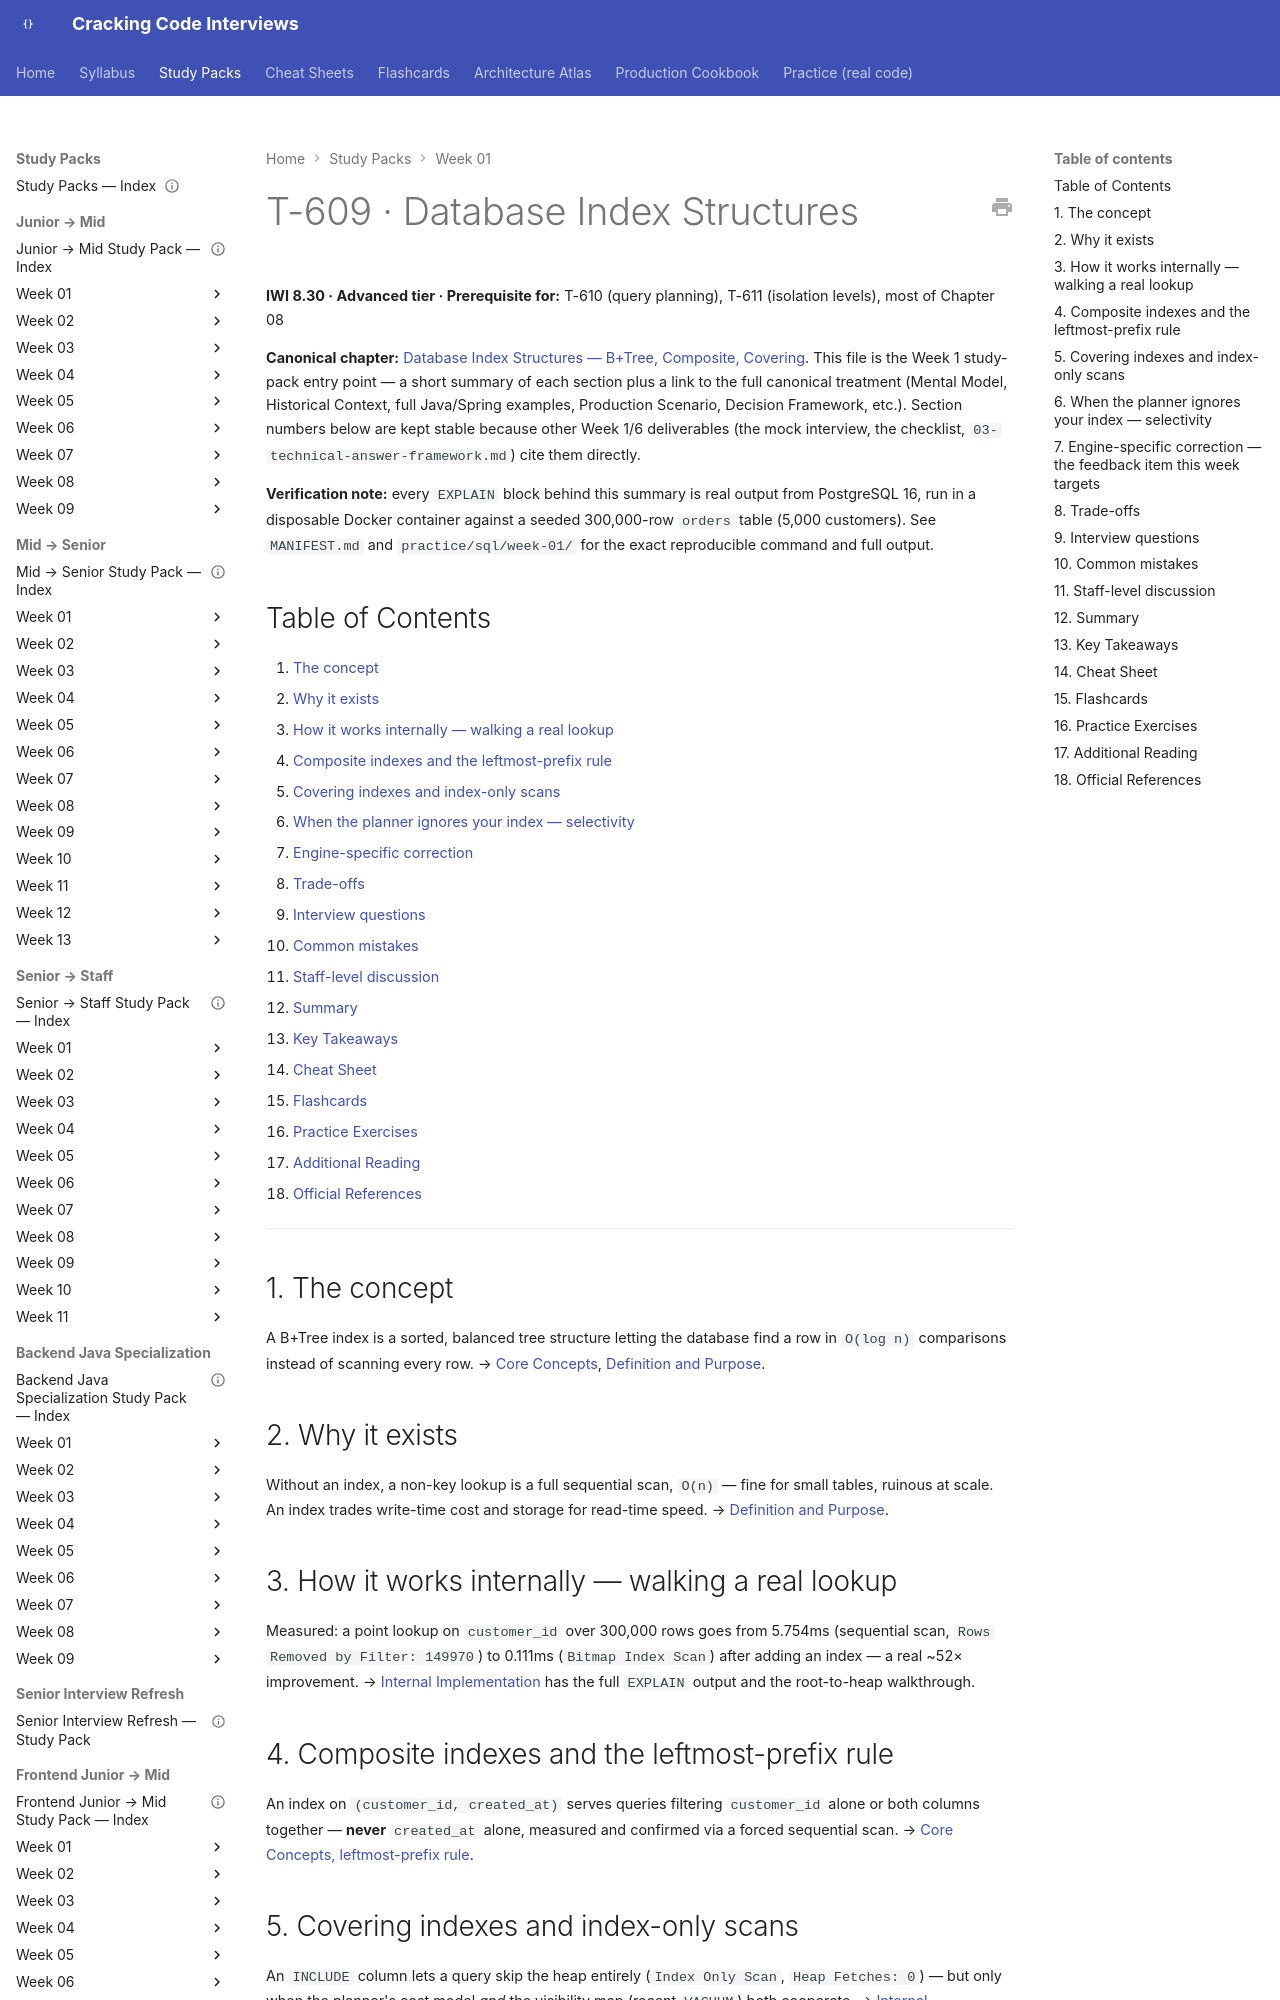

repository: JuanMelendres/cracking-code-interviews · page: study-packs/week-01/02-database-index-fundamentals/index.html · generator: mkdocs

---
title: "T-609 · Database Index Structures"
topic_id: T-609
domain: Database
tier: Advanced
iwi: 8.30
prerequisites: []
unlocks: [T-610, T-611]
week: 1
last_reviewed: 2026-07-30
canonical: ../../syllabus/06-databases/index-structures-btree-composite-covering.md
---

# T-609 · Database Index Structures

**IWI 8.30 · Advanced tier · Prerequisite for:** T-610 (query planning), T-611 (isolation levels), most of Chapter 08

**Canonical chapter:** [Database Index Structures — B+Tree, Composite, Covering](../../syllabus/06-databases/index-structures-btree-composite-covering.md). This file is the Week 1 study-pack entry point — a short summary of each section plus a link to the full canonical treatment (Mental Model, Historical Context, full Java/Spring examples, Production Scenario, Decision Framework, etc.). Section numbers below are kept stable because other Week 1/6 deliverables (the mock interview, the checklist, `03-technical-answer-framework.md`) cite them directly.

**Verification note:** every `EXPLAIN` block behind this summary is real output from PostgreSQL 16, run in a disposable Docker container against a seeded 300,000-row `orders` table (5,000 customers). See `MANIFEST.md` and `practice/sql/week-01/` for the exact reproducible command and full output.

## Table of Contents

1. [The concept](#1-the-concept)
2. [Why it exists](#2-why-it-exists)
3. [How it works internally — walking a real lookup](#3-how-it-works-internally-walking-a-real-lookup)
4. [Composite indexes and the leftmost-prefix rule](#4-composite-indexes-and-the-leftmost-prefix-rule)
5. [Covering indexes and index-only scans](#5-covering-indexes-and-index-only-scans)
6. [When the planner ignores your index — selectivity](#6-when-the-planner-ignores-your-index-selectivity)
7. [Engine-specific correction](#7-engine-specific-correction-the-feedback-item-this-week-targets)
8. [Trade-offs](#8-trade-offs)
9. [Interview questions](#9-interview-questions)
10. [Common mistakes](#10-common-mistakes)
11. [Staff-level discussion](#11-staff-level-discussion)
12. [Summary](#12-summary)
13. [Key Takeaways](#13-key-takeaways)
14. [Cheat Sheet](#14-cheat-sheet)
15. [Flashcards](#15-flashcards)
16. [Practice Exercises](#16-practice-exercises)
17. [Additional Reading](#17-additional-reading)
18. [Official References](#18-official-references)

---

## 1. The concept

A B+Tree index is a sorted, balanced tree structure letting the database find a row in `O(log n)` comparisons instead of scanning every row. → [Core Concepts](../../syllabus/06-databases/index-structures-btree-composite-covering.md#core-concepts), [Definition and Purpose](../../syllabus/06-databases/index-structures-btree-composite-covering.md#definition-and-purpose).

## 2. Why it exists

Without an index, a non-key lookup is a full sequential scan, `O(n)` — fine for small tables, ruinous at scale. An index trades write-time cost and storage for read-time speed. → [Definition and Purpose](../../syllabus/06-databases/index-structures-btree-composite-covering.md#definition-and-purpose).

## 3. How it works internally — walking a real lookup

Measured: a point lookup on `customer_id` over 300,000 rows goes from 5.754ms (sequential scan, `Rows Removed by Filter: 149970`) to 0.111ms (`Bitmap Index Scan`) after adding an index — a real ~52× improvement. → [Internal Implementation](../../syllabus/06-databases/index-structures-btree-composite-covering.md#internal-implementation) has the full `EXPLAIN` output and the root-to-heap walkthrough.
